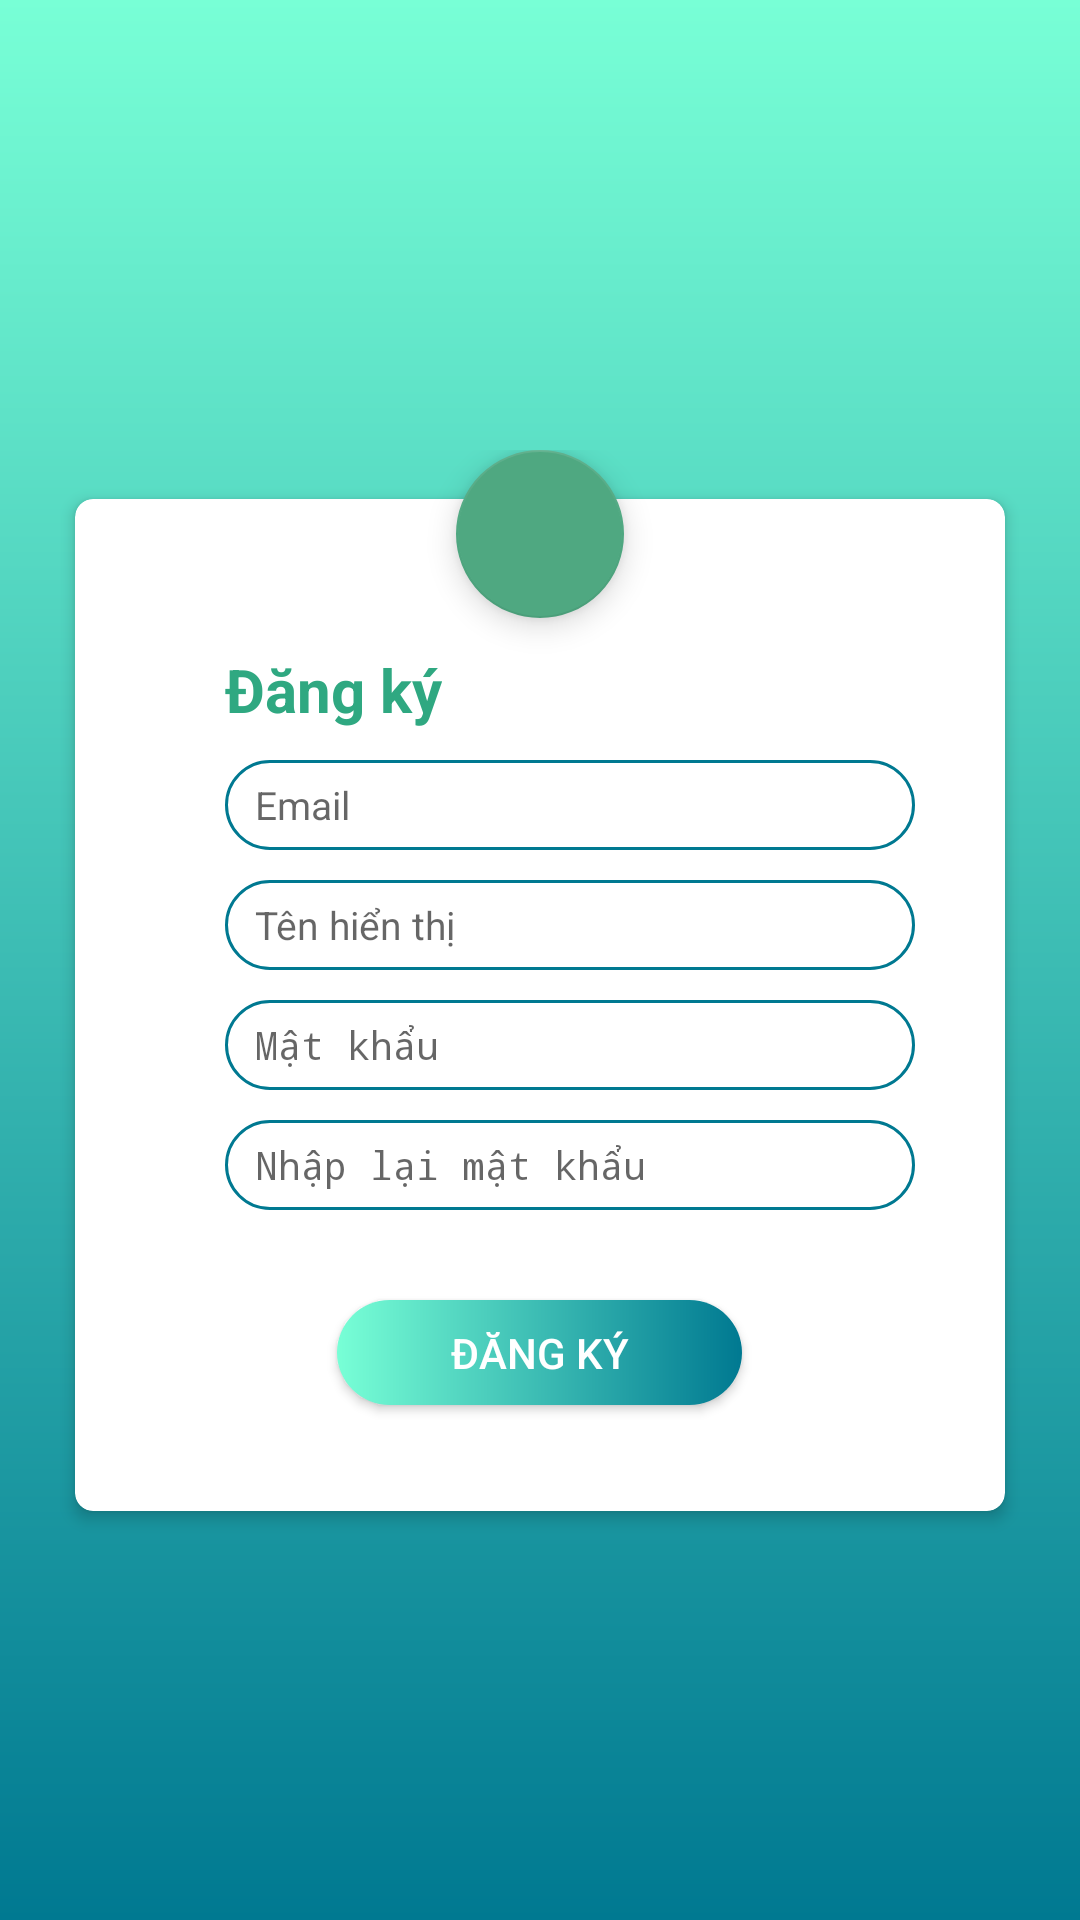

Produce the Android XML layout that renders to this screen, including the resource entries it uses.
<!-- AndroidManifest.xml: activity theme Translucent -->
<!-- res/layout/activity_register.xml -->
<?xml version="1.0" encoding="utf-8"?>

<RelativeLayout xmlns:android="http://schemas.android.com/apk/res/android"
    xmlns:app="http://schemas.android.com/apk/res-auto"
    xmlns:tools="http://schemas.android.com/tools"
    android:layout_width="match_parent"
    android:layout_height="match_parent"
    android:background="@drawable/bg_gradient">



    <FrameLayout
        android:layout_width="320dp"
        android:layout_height="400dp"
        android:layout_centerInParent="true"
        android:paddingTop="30dp">





        <android.support.v7.widget.CardView
            android:id="@+id/cv_add"
            android:layout_width="match_parent"
            android:layout_height="350dp"
            android:layout_gravity="center_horizontal"
            android:layout_marginTop="10dp"
            app:cardCornerRadius="6dp"
            app:cardElevation="3dp"
            app:cardUseCompatPadding="true">

            <LinearLayout
                android:layout_width="match_parent"
                android:layout_height="match_parent"
                android:orientation="vertical">

                <TextView
                    android:layout_width="wrap_content"
                    android:layout_height="wrap_content"
                    android:layout_marginStart="50dp"
                    android:layout_marginTop="50dp"
                    android:text="@string/register"
                    android:textColor="@color/editTextColor"
                    android:textSize="20sp"
                    android:textStyle="bold" />

                <LinearLayout
                    android:layout_width="match_parent"
                    android:layout_height="40dp"
                    android:layout_marginTop="10dp"
                    android:paddingEnd="30dp"
                    android:paddingStart="50dp">


                    <EditText
                        android:id="@+id/et_email"
                        android:layout_width="match_parent"
                        android:layout_height="30dp"
                        android:background="@drawable/et_bg"
                        android:hint="@string/email"
                        android:inputType="textEmailAddress"
                        android:paddingLeft="10dp"
                        android:textColor="@color/editTextColor"
                        android:textSize="13sp" />
                </LinearLayout>

                <LinearLayout
                    android:layout_width="match_parent"
                    android:layout_height="40dp"
                    android:paddingEnd="30dp"
                    android:paddingStart="50dp">


                    <EditText
                        android:id="@+id/et_username"
                        android:layout_width="match_parent"
                        android:layout_height="30dp"
                        android:background="@drawable/et_bg"
                        android:hint="@string/username"
                        android:inputType="textEmailAddress"
                        android:paddingLeft="10dp"
                        android:textColor="@color/editTextColor"
                        android:textSize="13sp" />
                </LinearLayout>

                <LinearLayout
                    android:layout_width="match_parent"
                    android:layout_height="40dp"
                    android:orientation="horizontal"
                    android:paddingEnd="30dp"
                    android:paddingStart="50dp">


                        <EditText
                            android:id="@+id/et_password"
                            android:layout_width="match_parent"
                            android:layout_height="30dp"
                            android:paddingLeft="10dp"
                            android:background="@drawable/et_bg"
                            android:hint="@string/password"
                            android:inputType="textPassword"
                            android:textColor="@color/editTextColor"
                            android:textSize="13sp" />
                </LinearLayout>

                <LinearLayout
                    android:layout_width="match_parent"
                    android:layout_height="40dp"
                    android:orientation="horizontal"
                    android:paddingEnd="30dp"
                    android:paddingStart="50dp">

                        <EditText
                            android:id="@+id/et_repeatpassword"
                            android:layout_width="match_parent"
                            android:layout_height="30dp"
                            android:background="@drawable/et_bg"
                            android:hint="@string/repeat_password"
                            android:paddingLeft="10dp"
                            android:inputType="textPassword"
                            android:textColor="@color/editTextColor"
                            android:textSize="13sp" />
                </LinearLayout>

                
                <Button
                    android:id="@+id/bt_go"
                    android:layout_width="135dp"
                    android:layout_height="35dp"
                    android:layout_gravity="center_horizontal"
                    android:layout_marginTop="20dp"
                    android:background="@drawable/bg_gradient_bordered"
                    android:text="@string/register"
                    android:textColor="#fff"
                    android:onClick="clickRegister"/>

            </LinearLayout>
        </android.support.v7.widget.CardView>

        <android.support.design.widget.FloatingActionButton
            android:id="@+id/fab"
            android:layout_width="wrap_content"
            android:layout_height="wrap_content"
            android:layout_gravity="center_horizontal|top"
            android:onClick="clickBackLogin"
            android:src="@drawable/ic_signup"
            android:transitionName="loginFab"
            app:fabSize="normal" />
    </FrameLayout>


</RelativeLayout>
<!-- resources referenced by this layout -->
<resources>
  <color name="editTextColor">#2fa881</color>
  <!-- drawable bg_gradient (drawable) -->
  <shape
      xmlns:android="http://schemas.android.com/apk/res/android"
      android:shape="rectangle">
      <gradient
          android:startColor="#78ffd6"
          android:endColor="#007991"
          android:angle="-90" />
  </shape>
  <!-- drawable bg_gradient_bordered (drawable) -->
  <shape
      xmlns:android="http://schemas.android.com/apk/res/android"
      android:shape="rectangle">
      <corners android:radius="30dp" />
      <gradient
          android:startColor="#78ffd6"
          android:endColor="#007991"
          android:angle="0" />
  </shape>
  <!-- drawable et_bg (drawable) -->
  <?xml version="1.0" encoding="utf-8"?>
  
  <selector xmlns:android="http://schemas.android.com/apk/res/android">
      <item>
          <shape android:shape="rectangle">
              <stroke android:color="#007991" android:width="1dp"/>
              <corners android:radius="30dp"/>
          </shape>
      </item>
  </selector>
  <string name="email">Email</string>
  <string name="password">Mật khẩu</string>
  <string name="register">Đăng ký</string>
  <string name="repeat_password">Nhập lại mật khẩu</string>
  <string name="username">Tên hiển thị</string>
  <style name="Translucent" parent="Theme.AppCompat.Light.NoActionBar">
          <item name="windowNoTitle">true</item>
          <item name="colorPrimary">#03A9F4</item>
          <item name="colorPrimaryDark">#FFCC00</item>
          <item name="colorAccent">#4fa881</item>
          <item name="android:windowBackground">@android:color/transparent</item>
          <item name="android:windowIsTranslucent">true</item>
      </style>
</resources>
